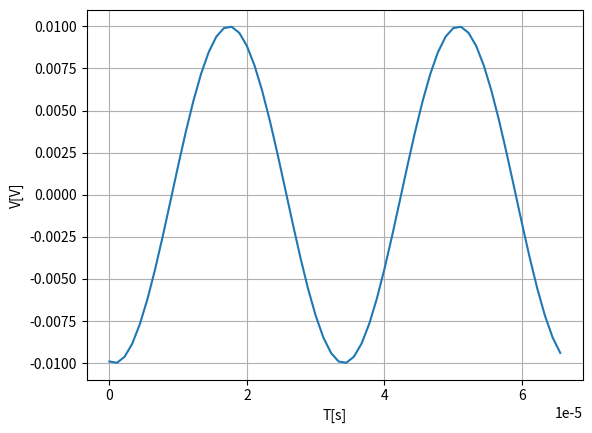

The script that saved this image:
import matplotlib.pyplot as plt
import numpy as np

vm = 10 / 1000 # 最大値

f = 30000 # 周波数

o = 180.5 # 位相

w = 2 * np.pi * f

d = 1 / f

d2 = str(format(d, '.8f')).split('.')
d3 = d2[-1].strip('0')
d4 = float(list(d3)[0])
d5 = d / (10 * d4)

t = np.arange(0, 2/f, d5)

y = vm * np.sin(w * t + o)


plt.plot(t, y)
plt.xlabel('T[s]')
plt.ylabel('V[V]')
plt.xticks(np.arange(0, 2/f, 20/1000000)) # TIME/DIV
plt.grid()
plt.show()